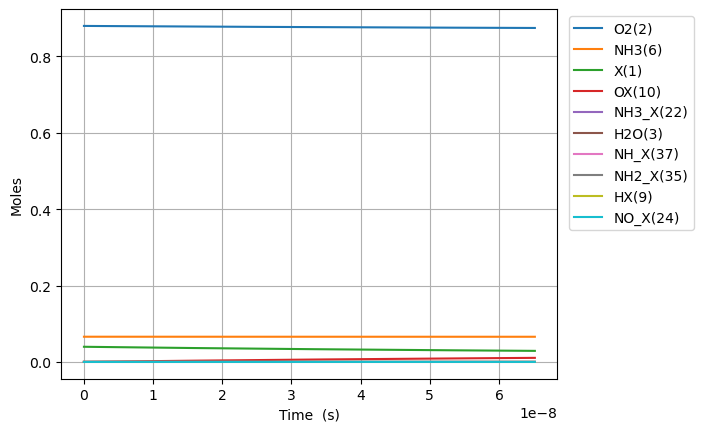

The file beside this chart, header and first rows:
Time (s), Volume (m^3), He, Ar, Ne, X(1), O2(2), H2O(3), N2(4), NO(5), NH3(6), N2O(7), OX(10), NH3_X(22), O2_ads(71), NH2_X(35), HX(9), HOX(13), H2OX(14), NH_X(37), NHO_X(51), NO_X(24)
0.0, 0.05596, 0.054, 0.0, 0.0, 0.0397, 0.88, 0.0, 0.0, 0.0, 0.066, 0.0, 0.0, 0.0, 0.0, 0.0, 0.0, 0.0, 0.0, 0.0, 0.0, 0.0
9.896779217440399e-24, 0.05596, 0.054, 0.0, 0.0, 0.0397, 0.88, -6.094118904464482e-74, 0.0, 1.739869340068363e-98, 0.066, 0.0, 2.2353534762744702e-18, 4.694401403120345e-20, 2.322127228147216e-63, 2.226086494373671e-20, 2.226086494373671e-20, 5.3297449645073245e-48, 5.95723026758047e-78, 6.158133263555923e-38, 7.414164139724833e-70, 4.943650202318149e-71
2.771098180883312e-23, 0.05596, 0.054, 0.0, 0.0, 0.0397, 0.88, 6.021379689563315e-73, 0.0, 1.0020756908203104e-96, 0.066, 0.0, 6.2589897335685184e-18, 1.314432392873696e-19, 3.5091991067321367e-62, 6.23304218424628e-20, 6.23304218424628e-20, 8.054311086770726e-47, 3.919973476998988e-77, 3.719512491188065e-37, 2.331131908502678e-68, 1.5543627729221368e-69
6.333938699161856e-23, 0.05596, 0.054, 0.0, 0.0, 0.0397, 0.88, 3.321060896168301e-71, 0.0, 4.493728002072372e-95, 0.066, 0.0, 1.4306262248156618e-17, 3.004416897997013e-19, 3.7750362955012074e-61, 1.4246953563991491e-19, 1.4246953563991491e-19, 8.664460362178272e-46, 6.877369294042666e-76, 1.7907851530424837e-36, 5.200627057804707e-67, 3.467697844576874e-68
1.3459619735718944e-22, 0.05596, 0.054, 0.0, 0.0, 0.0397, 0.88, 1.3070547278588493e-69, 0.0, 1.6906527862292259e-93, 0.066, 0.0, 3.04008072773328e-17, 6.384385908243626e-19, 3.4699087395979e-60, 3.0274776323481915e-19, 3.0274776323481915e-19, 7.964131830681268e-45, 1.2134067444766648e-74, 7.820829244720333e-36, 9.740198915081778e-66, 6.494614285635335e-67
2.771098180883312e-22, 0.05596, 0.054, 0.0, 0.0, 0.0397, 0.88, 4.618119142958354e-68, 0.0, 5.854193831505075e-92, 0.066, 0.0, 6.258989733568511e-17, 1.314432392873677e-18, 2.968579981093712e-59, 6.23304218424627e-19, 6.23304218424627e-19, 6.813482455013212e-44, 2.0821004268936693e-73, 3.2650422563412095e-35, 1.6823771409151496e-64, 1.1217831081960979e-65
5.621370595506147e-22, 0.05596, 0.054, 0.0, 0.0, 0.0397, 0.88, 1.5514949538704962e-66, 0.0, 1.947727162098238e-90, 0.066, 0.0, 1.2696807745238948e-16, 2.6664199969722723e-18, 2.45447933509909e-58, 1.2644171288042404e-18, 1.2644171288042406e-18, 5.6335190533513325e-43, 3.588999274730385e-72, 1.3338762974225257e-34, 2.795294781613033e-63, 1.863859411955829e-64
1.1321915424751817e-21, 0.05596, 0.054, 0.0, 0.0, 0.0397, 0.88, 5.08601568458638e-65, 0.0, 6.354470157219968e-89, 0.066, 0.0, 2.5572443768579743e-16, 5.3703952051693274e-18, 1.995941832343564e-57, 2.5466429495634583e-18, 2.546642949563459e-18, 4.581084134565309e-42, 6.411344678197311e-71, 5.391741262666631e-34, 4.557035989690397e-62, 3.038561255321514e-63
2.272300508324316e-21, 0.05596, 0.054, 0.0, 0.0, 0.0397, 0.88, 1.6471911712585111e-63, 0.0, 2.0531302657054782e-87, 0.066, 0.0, 5.132371581526097e-16, 1.0778345621562898e-17, 1.6097993957437793e-56, 5.111094591081859e-18, 5.1110945910818625e-18, 3.694810314881251e-41, 1.2274231724651063e-69, 2.1679954479896166e-33, 7.359625294796509e-61, 4.907284543777011e-62
4.552518440022584e-21, 0.05596, 0.054, 0.0, 0.0, 0.0397, 0.88, 5.302694255721112e-62, 0.0, 6.601714399162608e-86, 0.066, 0.0, 1.0282625990862202e-15, 2.1594246454347884e-17, 1.293078419308031e-55, 1.0239997874118514e-17, 1.0239997874118532e-17, 2.9678725760066256e-40, 2.5990578205809637e-68, 8.694631406189762e-33, 1.1830382712008365e-59, 7.888316581445698e-61
9.112954303419119e-21, 0.05596, 0.054, 0.0, 0.0, 0.0397, 0.88, 1.7019487513491445e-60, 0.0, 2.117634488825972e-84, 0.066, 0.0, 2.058313480953385e-15, 4.322604811990925e-17, 1.0365624040779395e-54, 2.0497804440191257e-17, 2.0497804440191325e-17, 2.3791172165040767e-39, 6.183099046223886e-67, 3.4823876582068697e-32, 1.8972713671576666e-58, 1.2650712625214833e-59
1.823382603021219e-20, 0.05596, 0.054, 0.0, 0.0, 0.0397, 0.88, 5.454388474339516e-59, 0.0, 6.784579211188389e-83, 0.066, 0.0, 4.118415244687489e-15, 8.648965145099752e-17, 8.300906123634541e-54, 4.101341757233445e-17, 4.101341757233473e-17, 1.905223318803411e-38, 1.6365322707737573e-65, 1.3938625997543456e-31, 3.039166919842776e-57, 2.0264695937761915e-58
3.647556948379834e-20, 0.05596, 0.054, 0.0, 0.0, 0.0397, 0.88, 1.7467098180425448e-57, 0.0, 2.1723700789155125e-81, 0.066, 0.0, 8.2386187721548e-15, 1.7301685811303613e-16, 6.644089298746868e-53, 8.20446438366117e-17, 8.20446438366128e-17, 1.5249508464416605e-37, 4.6890985486928736e-64, 5.5772659895814655e-31, 4.865495102220514e-56, 3.24423704451665e-57
7.295905639097063e-20, 0.05596, 0.054, 0.0, 0.0, 0.0397, 0.88, 5.591561091414746e-56, 0.0, 6.953672556321886e-80, 0.066, 0.0, 1.6479025827085815e-14, 3.460712714365619e-16, 5.316617527631676e-52, 1.6410709636512954e-16, 1.6410709636513403e-16, 1.2202696226882965e-36, 1.4128223248747709e-62, 2.2312695659438735e-30, 7.787055303471548e-55, 5.192288321701787e-56
1.459260302053152e-19, 0.05596, 0.054, 0.0, 0.0, 0.0397, 0.88, 1.789633949812749e-54, 0.0, 2.2255094057824863e-78, 0.066, 0.0, 3.2959839936933464e-14, 6.921800980814074e-16, 4.253832523296263e-51, 3.282320014220189e-16, 3.282320014220367e-16, 9.763392811047021e-36, 4.380698355137957e-61, 8.925804657887604e-30, 1.2461099211630494e-53, 8.308868754796469e-55
2.9185997783400436e-19, 0.05596, 0.054, 0.0, 0.0, 0.0397, 0.88, 5.727363617965122e-53, 0.0, 7.122164849115791e-77, 0.066, 0.0, 6.592146815657114e-14, 1.384397751362274e-15, 3.403281432254812e-50, 6.564818115352116e-16, 6.564818115352831e-16, 7.811208445249211e-35, 1.3793690434632544e-59, 3.570467148879267e-29, 1.993920717433055e-52, 1.329515604506091e-53
5.837278730913827e-19, 0.05596, 0.054, 0.0, 0.0, 0.0397, 0.88, 1.8328418824178754e-51, 0.0, 2.2791783176675097e-75, 0.066, 0.0, 1.3184472459561614e-13, 2.7688330578887107e-15, 2.7227113138694254e-49, 1.3129814317592547e-15, 1.3129814317595405e-15, 6.24916417586691e-34, 4.378061204995832e-58, 1.4282159185970134e-28, 3.1903889430874376e-51, 2.1273022553558145e-52
1.1674636636061393e-18, 0.05596, 0.054, 0.0, 0.0, 0.0397, 0.88, 5.865230377431159e-50, 0.0, 7.293507538493373e-74, 0.066, 0.0, 2.6369123747278464e-13, 5.537703670800396e-15, 2.1782035188297086e-48, 2.6259806721979684e-15, 2.6259806721991107e-15, 4.999409885875285e-33, 1.3952383056316372e-56, 5.712921804061372e-28, 5.104714676885259e-50, 3.403745446722319e-51
2.3349352446356526e-18, 0.05596, 0.054, 0.0, 0.0, 0.0397, 0.88, 1.8768952244234277e-48, 0.0, 2.3339443286688555e-72, 0.066, 0.0, 5.273842632234354e-13, 1.1075444896059021e-14, 1.742576602233815e-47, 5.25197915303791e-15, 5.25197915304248e-15, 3.999558648786778e-32, 4.4556150888678816e-55, 2.2851803564632787e-27, 8.167616513784679e-49, 5.446042206169634e-50
4.669878406694679e-18, 0.05596, 0.054, 0.0, 0.0, 0.0397, 0.88, 6.006097119498519e-47, 0.0, 7.468656973118517e-71, 0.066, 0.0, 1.0547703147099929e-12, 2.2150927344317268e-14, 1.3940667966300168e-46, 1.0503976114567842e-14, 1.0503976114586125e-14, 3.1996581299490278e-31, 1.4243579912196608e-53, 9.140744766401006e-27, 1.3068242081063632e-47, 8.713707188437693e-49
9.339764730812732e-18, 0.05596, 0.054, 0.0, 0.0, 0.0397, 0.88, 1.921954979452242e-45, 0.0, 2.3899758860494406e-69, 0.066, 0.0, 2.1095424176241303e-12, 4.430189223179778e-14, 1.1152556431716594e-45, 2.1007970037027916e-14, 2.100797003710104e-14, 2.5597292520780975e-30, 4.55580207203388e-52, 3.656302631330118e-26, 2.090922300612605e-46, 1.3941963437178695e-47
1.8679537379048838e-17, 0.05596, 0.054, 0.0, 0.0, 0.0397, 0.88, 6.150253964893165e-44, 0.0, 7.647932108192979e-68, 0.066, 0.0, 4.219086623216496e-12, 8.860382197061485e-14, 8.922053967672311e-45, 4.2015957879548875e-14, 4.201595787984135e-14, 2.0477817229066686e-29, 1.4576153768616352e-50, 1.4625220428104782e-25, 3.345475702815467e-45, 2.230716771604295e-46
3.735908267552105e-17, 0.05596, 0.054, 0.0, 0.0, 0.0397, 0.88, 1.9680756984643246e-42, 0.0, 2.447339902519528e-66, 0.066, 0.0, 8.438175033457587e-12, 1.7720768130367317e-13, 7.137646701171207e-44, 8.403193355499406e-14, 8.403193355616392e-14, 1.6382202620421547e-28, 4.6646356510153565e-49, 5.850090514391055e-25, 5.352752078704206e-44, 3.569149145646946e-45
7.471817326846547e-17, 0.05596, 0.054, 0.0, 0.0, 0.0397, 0.88, 6.297799689694441e-41, 0.0, 7.831491215856383e-65, 0.066, 0.0, 1.687635185016522e-11, 3.5441539939148667e-13, 5.710118768729943e-43, 1.680638848674974e-13, 1.6806388487217618e-13, 1.310567051557651e-27, 1.493145928866519e-47, 2.3400369644597098e-24, 8.564367087054337e-43, 5.710641165913189e-44
1.4943635445435431e-16, 0.05596, 0.054, 0.0, 0.0, 0.0397, 0.88, 2.0152675689004376e-39, 0.0, 2.5060783443413454e-63, 0.066, 0.0, 3.375270546848228e-11, 7.08830833253901e-13, 4.568095573268085e-42, 3.3612778733895493e-13, 3.3612778735766474e-13, 1.0484385997938473e-26, 4.781523570833072e-46, 9.360151695832763e-24, 1.3702865542538704e-41, 9.13703008060677e-43
2.98872716826132e-16, 0.05596, 0.054, 0.0, 0.0, 0.0397, 0.88, 6.448673135668734e-38, 0.0, 8.019456329126178e-62, 0.066, 0.0, 6.750541264472353e-11, 1.4176616917258785e-12, 3.6544766741951306e-41, 6.722555916676664e-13, 6.722555917424635e-13, 8.387266589911358e-26, 1.532479370366396e-44, 3.744063302401639e-23, 2.1924190455250224e-40, 1.4619258500787407e-41
5.977454415696874e-16, 0.05596, 0.054, 0.0, 0.0, 0.0397, 0.88, 2.063457957578788e-36, 0.0, 2.5662293452130884e-60, 0.066, 0.0, 1.350108267556344e-10, 2.835323371658432e-12, 2.9235814132155596e-40, 1.3445111978682146e-12, 1.3445111981670691e-12, 6.709425148883851e-25, 4.920375661723578e-43, 1.4976273309501076e-22, 3.5077438953894956e-39, 2.3390844308326635e-40
1.1954908910567982e-15, 0.05596, 0.054, 0.0, 0.0, 0.0397, 0.88, 6.602313484428127e-35, 0.0, 8.211954700618308e-59, 0.066, 0.0, 2.700216540111677e-10, 5.6706465834779315e-12, 2.3388651403196995e-39, 2.689022400441347e-12, 2.6890224016340848e-12, 5.366918977724092e-24, 1.5862775012950161e-41, 5.990525225184269e-22, 5.611984930943331e-38, 3.7425447164904514e-39
1.793236340543909e-15, 0.05596, 0.054, 0.0, 0.0, 0.0397, 0.88, 3.1585310312828633e-34, 0.0, 3.854169671208792e-58, 0.066, 0.0, 4.0503248030041027e-10, 8.505969647251836e-12, 6.943505871603232e-39, 4.0335335931858894e-12, 4.033533595715935e-12, 1.5932028998161232e-23, 7.607720805272309e-41, 1.2729892879345398e-21, 2.1394981120323084e-37, 1.426847038627454e-38
2.9887272395181307e-15, 0.05596, 0.054, 0.0, 0.0, 0.0397, 0.88, 4.761868849977105e-33, 0.0, 5.37369180427214e-57, 0.066, 0.0, 6.750541290137186e-10, 1.417661518261733e-11, 3.2524842743514493e-38, 6.722555939356871e-12, 6.722555946321173e-12, 7.461390591149611e-23, 1.1688300543957226e-39, 3.5194590397174495e-21, 1.759170601678981e-36, 1.1733540589559858e-37
4.06466904859493e-15, 0.05596, 0.054, 0.0, 0.0, 0.0397, 0.88, 1.7369959470186937e-32, 0.0, 1.8420148721367715e-56, 0.066, 0.0, 9.180736097335611e-10, 1.9280195686107356e-11, 7.505437445216262e-38, 9.142676019147474e-12, 9.142676031509586e-12, 1.7216067019804204e-22, 4.306626172251535e-39, 6.2671370280560015e-21, 5.130431655773293e-36, 3.4221480468210855e-37
5.1406108576717295e-15, 0.05596, 0.054, 0.0, 0.0, 0.0397, 0.88, 4.6572599172447645e-32, 0.0, 4.975464681446314e-56, 0.066, 0.0, 1.161093087148673e-09, 2.4383775683285484e-11, 1.4451265417341366e-37, 1.1562796065313459e-11, 1.1562796084548239e-11, 3.3144707613876513e-22, 1.1637396247464944e-38, 9.783126412934749e-21, 1.1738683523057153e-35, 7.830563775176485e-37
6.216552666748529e-15, 0.05596, 0.054, 0.0, 0.0, 0.0397, 0.88, 1.0699126460701827e-31, 0.0, 1.1120061437244007e-55, 0.066, 0.0, 1.4041125614421024e-09, 2.948735520219841e-11, 2.457070413479995e-37, 1.3982916079713584e-11, 1.3982916107199794e-11, 5.634820385007976e-22, 2.7039978976931715e-38, 1.4024875882453996e-20, 2.3212854150596802e-35, 1.5485550830370743e-36
8.368436284902127e-15, 0.05596, 0.054, 0.0, 0.0, 0.0397, 0.88, 3.8572866449121015e-31, 0.0, 3.627233351265876e-55, 0.066, 0.0, 1.89015150290997e-09, 3.969451314934937e-11, 5.432608238866102e-37, 1.8823156036058456e-11, 1.88231560831397e-11, 1.2456585697373093e-21, 1.0037696997552943e-37, 2.4163488270520645e-20, 6.492555156007458e-35, 4.3316072327949475e-36
1.0520319903055727e-14, 0.05596, 0.054, 0.0, 0.0, 0.0397, 0.88, 1.0291659100117852e-30, 0.0, 9.236915980076273e-55, 0.066, 0.0, 2.3761904328386923e-09, 4.990166932863782e-11, 1.0177919124015646e-36, 2.3663395874947347e-11, 2.366339594658363e-11, 2.3333604459710396e-21, 2.747680929278982e-37, 3.6984886243881934e-20, 1.4536841737496886e-34, 9.699235511990301e-36
1.2672203521209326e-14, 0.05596, 0.054, 0.0, 0.0, 0.0397, 0.88, 2.377722829185202e-30, 0.0, 2.0557483362686108e-54, 0.066, 0.0, 2.862229350445502e-09, 6.010882362015399e-11, 1.7225165003817883e-36, 2.8503635588388323e-11, 2.8503635689781948e-11, 3.948349884641465e-21, 6.549602685790257e-37, 5.267109289612114e-20, 2.8719912073459794e-34, 1.916400054943311e-35
1.6975970757516524e-14, 0.05596, 0.054, 0.0, 0.0, 0.0397, 0.88, 1.0665624910617105e-29, 0.0, 8.859785194254868e-54, 0.066, 0.0, 3.83430714799846e-09, 8.052312643349707e-11, 4.096358120202478e-36, 3.818411463169837e-11, 3.8184114807911855e-11, 9.385699839286683e-21, 3.270089774272432e-36, 9.279971528369473e-20, 9.16255318913813e-34, 6.115484075116317e-35
2.1279737993823723e-14, 0.05596, 0.054, 0.0, 0.0, 0.0397, 0.88, 3.197017023676276e-29, 0.0, 2.617735945710384e-53, 0.066, 0.0, 4.806384895493177e-09, 1.0093742157790504e-10, 8.00003112997927e-36, 4.786459316502217e-11, 4.7864593435833146e-11, 1.8322622746409318e-20, 1.0739108898032723e-35, 1.4456722355473973e-19, 2.209431538112574e-33, 1.4749976367527584e-34
2.9887272466438116e-14, 0.05596, 0.054, 0.0, 0.0, 0.0397, 0.88, 1.8824725068806038e-28, 0.0, 1.542364707787395e-52, 0.066, 0.0, 6.750540240203551e-09, 1.4176598884462924e-10, 2.2371573066743316e-35, 6.722554869948963e-11, 6.722554921438794e-11, 5.119022701368637e-20, 8.240904538022068e-35, 2.8304479225042613e-19, 8.804901257244129e-33, 5.881470626976078e-34
4.710234141166691e-14, 0.05596, 0.054, 0.0, 0.0, 0.0397, 0.88, 2.095280855639861e-27, 0.0, 1.774826568413048e-51, 0.066, 0.0, 1.0638850328457315e-08, 2.234230312864073e-10, 9.003192027187973e-35, 1.0594745363174853e-10, 1.0594745482575072e-10, 2.055810710480483e-19, 1.5766891637861966e-33, 6.997924552878813e-19, 5.775950074772368e-32, 3.8633790079681277e-33
8.153247930212448e-14, 0.05596, 0.054, 0.0, 0.0, 0.0397, 0.88, 3.6954610654291135e-26, 0.0, 3.2516076022210377e-50, 0.066, 0.0, 1.8415468099974415e-08, 3.8673674778970707e-10, 4.833635667100164e-34, 1.8339123888612403e-10, 1.8339124197246701e-10, 1.0988917095718695e-18, 6.651513292073115e-32, 2.0926183617004365e-18, 5.528104115665916e-31, 3.708096150847445e-32
1.1596261719258207e-13, 0.05596, 0.054, 0.0, 0.0, 0.0397, 0.88, 1.808616888720372e-25, 0.0, 1.5741733008234715e-49, 0.066, 0.0, 2.6192082664535073e-08, 5.500499731195948e-10, 1.3538873230119902e-33, 2.608349912456146e-10, 2.608349966377483e-10, 3.06819178082259e-18, 4.946445984483968e-31, 4.231400001963876e-18, 2.0906170826579457e-30, 1.4046474524853726e-31
1.8482289297349724e-13, 0.05596, 0.054, 0.0, 0.0, 0.0397, 0.88, 2.000290971707816e-24, 0.0, 1.733143348612141e-48, 0.066, 0.0, 4.1745302170559055e-08, 8.766749502594303e-10, 5.531749231411248e-33, 4.157223966657002e-10, 4.1572240572162564e-10, 1.2437180187166024e-17, 1.488017243883878e-29, 1.0748203971153044e-17, 1.3824075548408942e-29, 9.334441297493798e-31
2.467971411763209e-13, 0.05596, 0.054, 0.0, 0.0, 0.0397, 0.88, 7.467215072079096e-24, 0.0, 6.31104725350059e-48, 0.066, 0.0, 5.574318875396076e-08, 1.1706357498786672e-09, 1.2860063474518016e-32, 5.551209478605403e-10, 5.551209574374037e-10, 2.875702138165982e-17, 8.674988102672185e-29, 1.9167132765882977e-17, 4.111090941229899e-29, 2.7836345085277088e-30
3.0877138937914453e-13, 0.05596, 0.054, 0.0, 0.0, 0.0397, 0.88, 2.104398317644643e-23, 0.0, 1.777230493758014e-47, 0.066, 0.0, 6.974106494017078e-08, 1.4645949581108336e-09, 2.4800612619178983e-32, 6.945193906033448e-10, 6.945193954188285e-10, 5.5155612316769195e-17, 3.426061263733097e-28, 3.000712640207725e-17, 9.691633085890504e-29, 6.581401135372891e-30
3.7074563758196814e-13, 0.05596, 0.054, 0.0, 0.0, 0.0397, 0.88, 4.9624624922770686e-23, 0.0, 4.152996385848981e-47, 0.066, 0.0, 8.37389307269917e-08, 1.7585525749640485e-09, 4.2439329105761426e-32, 8.339177242310828e-10, 8.339177167975907e-10, 9.388176230718345e-17, 1.1144096770444733e-27, 4.3269656764331436e-17, 1.957443434062388e-28, 1.3329757865235668e-29
4.3271988578479176e-13, 0.05596, 0.054, 0.0, 0.0, 0.0397, 0.88, 1.0317160114998125e-22, 0.0, 8.562801838031782e-47, 0.066, 0.0, 9.773678611214108e-08, 2.0525086004468797e-09, 6.690805278326706e-32, 9.733159480527015e-10, 9.73315918591284e-10, 1.4723052961963366e-16, 3.065254999646718e-27, 5.895625778582728e-17, 3.5557538461875683e-28, 2.4280750247579087e-29
5.566683821904391e-13, 0.05596, 0.054, 0.0, 0.0, 0.0397, 0.88, 3.428207122173604e-22, 0.0, 2.799940412416881e-46, 0.066, 0.0, 1.2573246566956287e-07, 2.6404158773323948e-09, 1.403968992107756e-31, 1.2521120637978925e-09, 1.2521119530477277e-09, 3.0577538848647525e-16, 1.6543243938878603e-26, 9.760717557243478e-17, 9.402028058821961e-28, 6.455167053157407e-29
6.806168785960863e-13, 0.05596, 0.054, 0.0, 0.0, 0.0397, 0.88, 8.916471830161995e-22, 0.0, 7.228881591830094e-46, 0.066, 0.0, 1.537281035950083e-07, 3.228316788836409e-09, 2.5431327497434957e-31, 1.5309077323157766e-09, 1.5309074757622563e-09, 5.48302673182983e-16, 6.080873674803666e-26, 1.4597213856234448e-16, 2.049203022442636e-27, 1.4142119200488886e-28
8.045653750017336e-13, 0.05596, 0.054, 0.0, 0.0, 0.0397, 0.88, 1.9882363986481685e-21, 0.0, 1.6089386216185202e-45, 0.066, 0.0, 1.817236998708157e-07, 3.816211335031883e-09, 4.1820720863047855e-31, 1.8097029477755575e-09, 1.8097024631625349e-09, 8.925473887636445e-16, 1.818001404203175e-25, 2.0406408811729291e-16, 3.937037765539136e-27, 2.7311909716971076e-28
9.50111318725318e-13, 0.05596, 0.054, 0.0, 0.0, 0.0397, 0.88, 4.493792367508938e-21, 0.0, 3.6564847001693265e-45, 0.066, 0.0, 2.145973450176584e-07, 4.506535638028448e-09, 6.870258167093966e-31, 2.1370763430129823e-09, 2.137075463910668e-09, 1.44833346824972e-15, 5.698855873815422e-25, 2.847122918033331e-16, 7.58312038599182e-27, 5.295930433610047e-28
1e-12, 0.05596, 0.054, 0.0, 0.0, 0.0397, 0.88, 5.784705384658648e-21, 0.0, 4.7203185968278416e-45, 0.066, 0.0, 2.258654081335396e-07, 4.743155596499383e-09, 8.006388519177848e-31, 2.2492897454087585e-09, 2.249288695440604e-09, 1.680673992465638e-15, 8.1307248488977715e-25, 3.154501458914539e-16, 9.283340411446469e-27, 6.498701665215945e-28
1.0956572624489024e-12, 0.05596, 0.054, 0.0, 0.0, 0.0397, 0.88, 9.04526417708972e-21, 0.0, 7.422365783853645e-45, 0.066, 0.0, 2.474709326890574e-07, 5.196851164417171e-09, 1.052378102307873e-30, 2.464449096685613e-09, 2.464447662786994e-09, 2.1913194247632336e-15, 1.5004569246548863e-24, 3.7881000089543487e-16, 1.331045518240026e-26, 9.358885405639484e-28
1.241203206172487e-12, 0.05596, 0.054, 0.0, 0.0, 0.0397, 0.88, 1.665462718641653e-20, 0.0, 1.3795948965831145e-44, 0.066, 0.0, 2.803444628618351e-07, 5.8871579143105785e-09, 1.5289809861017108e-30, 2.7918211998080134e-09, 2.7918190274770665e-09, 3.1448725690272817e-15, 3.472855421286567e-24, 4.86377157283883e-16, 2.1764395170867212e-26, 1.5406185070609438e-27
1.3867491498960715e-12, 0.05596, 0.054, 0.0, 0.0, 0.0397, 0.88, 2.8622148071707344e-20, 0.0, 2.394180822461397e-44, 0.066, 0.0, 3.132179355140606e-07, 6.577455887821314e-09, 2.1315672865960886e-30, 3.11919264338505e-09, 3.119189526876403e-09, 4.331140477290875e-15, 7.298702971933858e-24, 6.074337240390413e-16, 3.3674789200037556e-26, 2.3996785289345545e-27
1.532295093619656e-12, 0.05596, 0.054, 0.0, 0.0, 0.0397, 0.88, 4.6563216960634297e-20, 0.0, 3.9335567459792016e-44, 0.066, 0.0, 3.4609135062490075e-07, 7.267745085062206e-09, 2.8748935139611815e-30, 3.446563418407137e-09, 3.446559130990199e-09, 5.771145634349136e-15, 1.4219058230486884e-23, 7.419996959709286e-16, 4.9852488132065843e-26, 3.5761977782376986e-27
1.8233869810668248e-12, 0.05596, 0.054, 0.0, 0.0, 0.0397, 0.88, 1.0851026280996017e-19, 0.0, 9.35124641433183e-44, 0.066, 0.0, 4.1183800814411634e-07, 8.648297151185984e-09, 4.8428207085475314e-30, 4.101302926730528e-09, 4.101295538319933e-09, 9.491496792278714e-15, 4.5443118221023715e-23, 1.051739872065516e-15, 9.861014269888486e-26, 7.16792541021151e-27
2.114478868513994e-12, 0.05596, 0.054, 0.0, 0.0, 0.0397, 0.88, 2.226221991696292e-19, 0.0, 1.956986931260526e-43, 0.066, 0.0, 4.775844352731444e-07, 1.0028814113585558e-08, 7.55094991111008e-30, 4.756039652619212e-09, 4.756028030010038e-09, 1.445350353370054e-14, 1.2150981348629361e-22, 1.4157578200569934e-15, 1.7601592147233343e-25, 1.296341677187778e-26
2.405570755961163e-12, 0.05596, 0.054, 0.0, 0.0, 0.0397, 0.88, 4.155187510959724e-19, 0.0, 3.725475930507322e-43, 0.066, 0.0, 5.433306318805696e-07, 1.140929597316459e-08, 1.11174701739543e-29, 5.410773523913476e-09, 5.4107564015745976e-09, 2.078975913792884e-14, 2.8450715628295727e-22, 1.8342136708689776e-15, 2.911632507381894e-25, 2.1724779265757692e-26
2.696662643408332e-12, 0.05596, 0.054, 0.0, 0.0, 0.0397, 0.88, 7.209240344274198e-19, 0.0, 6.59179065366966e-43, 0.066, 0.0, 6.090765978482699e-07, 1.2789742730826556e-08, 1.5660544975710624e-29, 6.065504468469575e-09, 6.065480461784086e-09, 2.861960214472483e-14, 6.016657641113029e-22, 2.3072675148985925e-15, 4.541732257501411e-25, 3.432782994144245e-26
... 1,647 more rows
